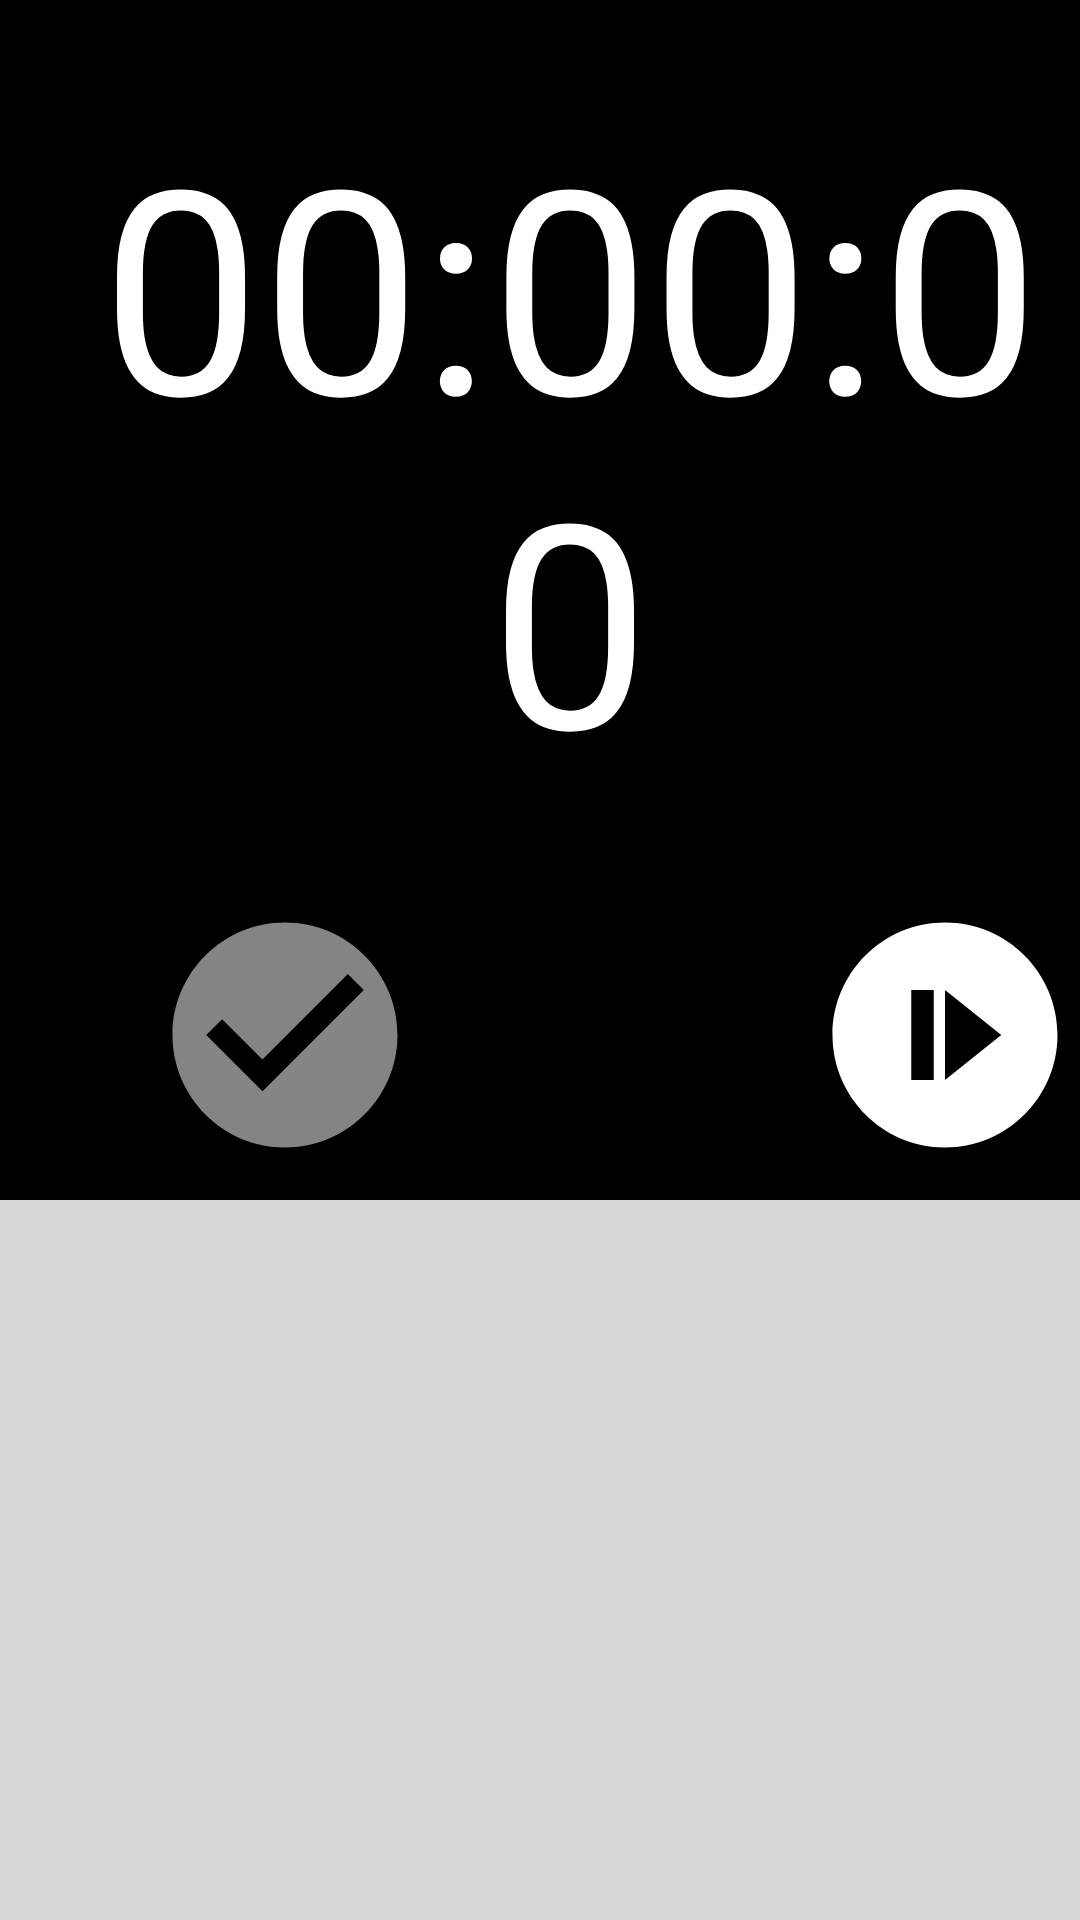

This screen was rendered from an Android layout file. Write that file and the resources it references.
<!-- AndroidManifest.xml: application theme Theme.BCSD_Android -->
<!-- res/layout/fragment_three.xml -->
<?xml version="1.0" encoding="utf-8"?>
<androidx.constraintlayout.widget.ConstraintLayout xmlns:android="http://schemas.android.com/apk/res/android"
    xmlns:tools="http://schemas.android.com/tools"
    android:layout_width="match_parent"
    android:layout_height="match_parent"
    xmlns:app="http://schemas.android.com/apk/res-auto">

    <LinearLayout
        android:layout_width="match_parent"
        android:layout_height="match_parent"
        android:background="@color/black"
        app:layout_constraintTop_toTopOf="parent"
        app:layout_constraintStart_toStartOf="parent"
        android:orientation="vertical">

        <LinearLayout
            android:layout_width="match_parent"
            android:layout_height="wrap_content"
            android:orientation="horizontal">

            <TextView
                android:id="@+id/stopwatch_clock_time"
                android:layout_width="wrap_content"
                android:layout_height="300dp"
                android:layout_marginStart="20dp"
                android:gravity="center"
                android:text="00:00:00"
                android:textColor="@color/white"
                android:textSize="95dp" />

        </LinearLayout>

        <LinearLayout
            android:layout_width="match_parent"
            android:layout_height="wrap_content"
            android:orientation="horizontal">

            <androidx.appcompat.widget.AppCompatButton
                android:id="@+id/stopwatch_button_lab"
                android:layout_width="90dp"
                android:layout_height="90dp"
                android:layout_marginStart="50dp"
                android:layout_marginEnd="130dp"
                android:enabled="false"
                android:background="@drawable/ic_baseline_check_circle_disenabled24"/>

            <androidx.appcompat.widget.AppCompatButton
                android:id="@+id/stopwatch_button_start"
                android:layout_width="90dp"
                android:layout_height="90dp"
                android:layout_marginEnd="50dp"
                android:background="@drawable/ic_baseline_not_started_24"
                android:backgroundTint="@color/white" />

        </LinearLayout>

        <androidx.recyclerview.widget.RecyclerView
            android:id="@+id/stopwatch_recyclerView"
            android:layout_width="match_parent"
            android:layout_height="match_parent"
            android:layout_marginTop="10dp"
            android:background="#D8D8D8"
            tools:listitem="@layout/recycler_view_stopwatch" />

    </LinearLayout>

</androidx.constraintlayout.widget.ConstraintLayout>
<!-- res/layout/recycler_view_stopwatch.xml (included above) -->
<?xml version="1.0" encoding="utf-8"?>
<androidx.constraintlayout.widget.ConstraintLayout xmlns:android="http://schemas.android.com/apk/res/android"
    android:layout_width="match_parent"
    android:layout_height="wrap_content"
    xmlns:app="http://schemas.android.com/apk/res-auto">

    <LinearLayout
        android:layout_marginTop="2.5dp"
        android:layout_marginBottom="2.5dp"
        android:layout_width="match_parent"
        android:layout_height="wrap_content"
        android:orientation="horizontal"
        app:layout_constraintStart_toStartOf="parent"
        app:layout_constraintEnd_toEndOf="parent"
        app:layout_constraintTop_toTopOf="parent"
        app:layout_constraintBottom_toBottomOf="parent"
        app:layout_constraintVertical_bias="0"
        android:background="#595959">

        <TextView
            android:id="@+id/stopwatch_item_lab_text"
            android:layout_width="wrap_content"
            android:layout_height="wrap_content"
            android:text="랩"
            android:textColor="@color/white"
            android:textSize="30dp"
            android:padding="5dp"/>

        <LinearLayout
            android:layout_width="match_parent"
            android:layout_height="wrap_content"
            android:layout_gravity="center"
            android:gravity="right"
            android:padding="5dp"
            android:orientation="horizontal">

            <TextView
                android:id="@+id/stopwatch_item_time"
                android:layout_width="wrap_content"
                android:layout_height="wrap_content"
                android:text="00:00:00"
                android:textColor="@color/white"
                android:textSize="25dp"/>


        </LinearLayout>



    </LinearLayout>

</androidx.constraintlayout.widget.ConstraintLayout>
<!-- resources referenced by this layout -->
<resources>
  <color name="black">#FF000000</color>
  <color name="white">#FFFFFFFF</color>
  <!-- drawable ic_baseline_check_circle_disenabled24 (drawable) -->
  <vector xmlns:android="http://schemas.android.com/apk/res/android"
      android:width="24dp"
      android:height="24dp"
      android:tint="#848484"
      android:viewportWidth="24"
      android:viewportHeight="24">
      <path
          android:fillColor="@android:color/white"
          android:pathData="M12,2C6.48,2 2,6.48 2,12s4.48,10 10,10 10,-4.48 10,-10S17.52,2 12,2zM10,17l-5,-5 1.41,-1.41L10,14.17l7.59,-7.59L19,8l-9,9z" />
  </vector>
  <!-- drawable ic_baseline_not_started_24 (drawable) -->
  <vector android:height="24dp" android:tint="#848484"
      android:viewportHeight="24" android:viewportWidth="24"
      android:width="24dp" xmlns:android="http://schemas.android.com/apk/res/android">
      <path android:fillColor="@android:color/white" android:pathData="M12,2C6.48,2 2,6.48 2,12c0,5.52 4.48,10 10,10s10,-4.48 10,-10C22,6.48 17.52,2 12,2zM11,16H9V8h2V16zM12,16V8l5,4L12,16z"/>
  </vector>
  <style name="Theme.BCSD_Android" parent="Theme.MaterialComponents.DayNight.DarkActionBar">
          
          <item name="colorPrimary">@color/purple_500</item>
          <item name="colorPrimaryVariant">@color/purple_700</item>
          <item name="colorOnPrimary">@color/white</item>
          
          <item name="colorSecondary">@color/teal_200</item>
          <item name="colorSecondaryVariant">@color/teal_700</item>
          <item name="colorOnSecondary">@color/black</item>
          
          <item name="android:statusBarColor" tools:targetApi="l">?attr/colorPrimaryVariant</item>
          
      </style>
  <color name="purple_500">#FF6200EE</color>
  <color name="purple_700">#FF3700B3</color>
  <color name="teal_200">#FF03DAC5</color>
  <color name="teal_700">#FF018786</color>
</resources>
